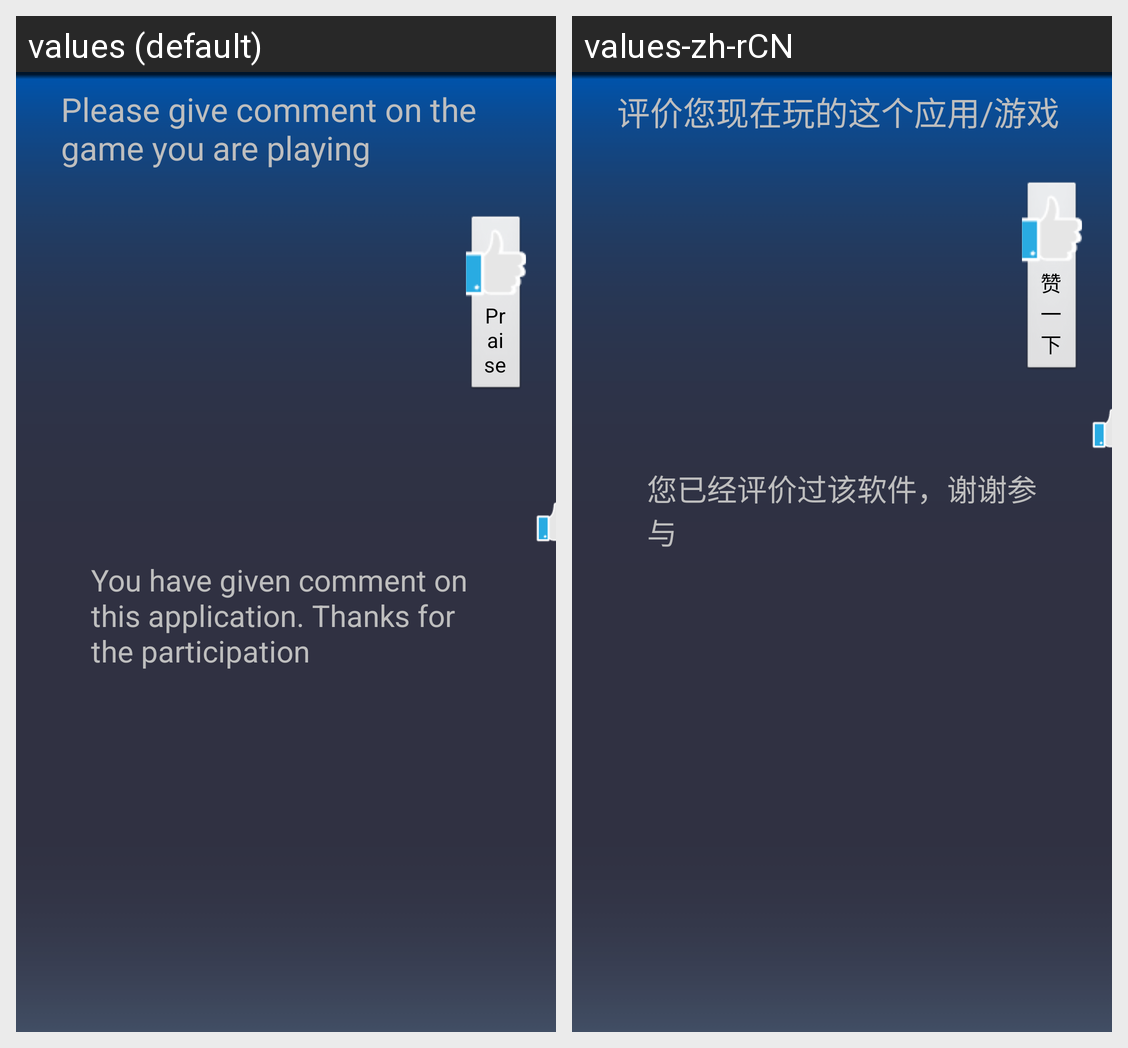

The same Android screen rendered under two of its app's locales, left to right. List the strings drawn on it with the default value and each locale's translation.
Android screen res/layout/popudetail.xml rendered under 2 locales, left to right: values (default), values-zh-rCN. Device: Nexus 5 (rendered at 1080×1920; each locale shown at half size, 540×960, under a caption strip naming it); theme android:Theme.NoTitleBar.Fullscreen.
Strings drawn on this screen, with the default value and each locale's value (text and hints the layout hard-codes, and strings that could not be matched under every locale, appear in the picture but are not listed):

evaluate
  values: Please give comment on the game you are playing
  values-zh-rCN: 评价您现在玩的这个应用/游戏

parise
  values: Praise
  values-zh-rCN: 赞一下

ticket_used
  values: You have given comment on this application. Thanks for the participation
  values-zh-rCN: 您已经评价过该软件，谢谢参与
